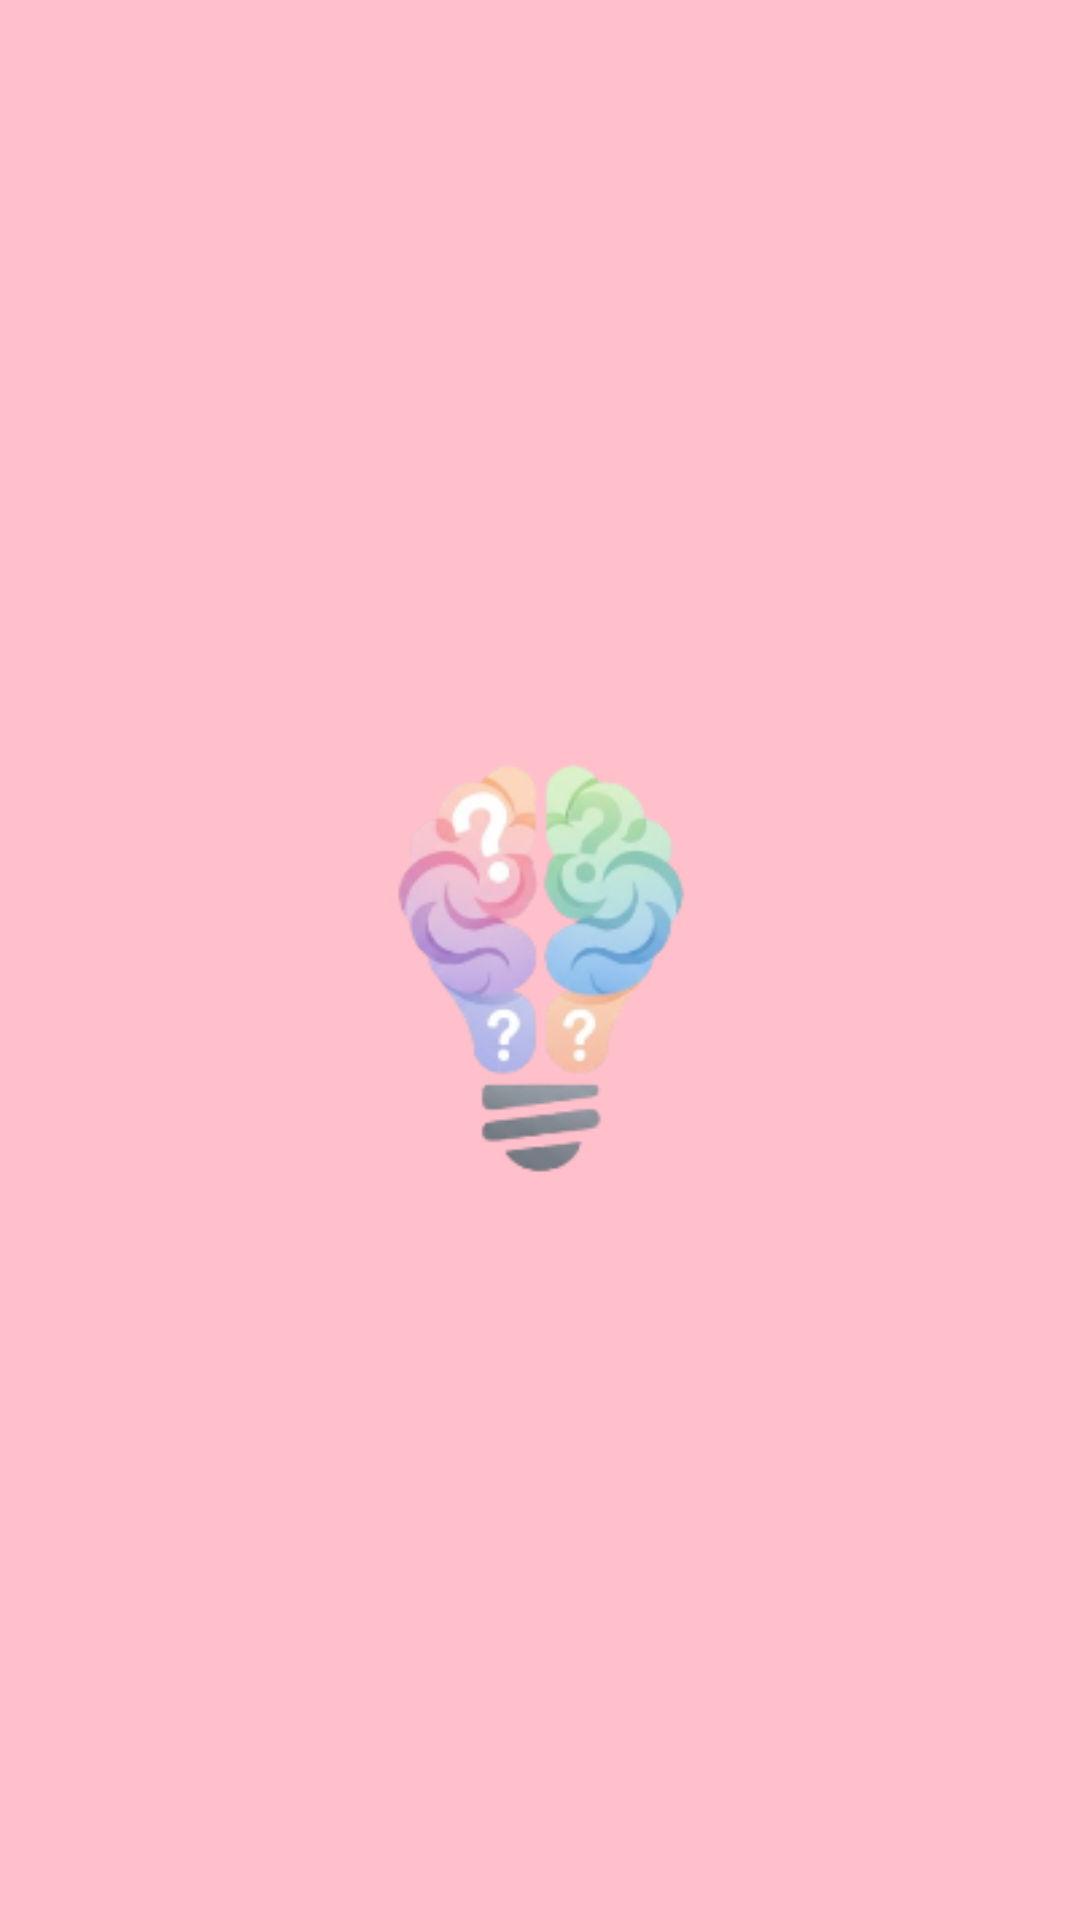

Write the Android layout XML for this screen, with the resource values it uses.
<!-- AndroidManifest.xml: activity theme Theme.AppCompat.NoActionBar -->
<!-- res/layout/activity_splash.xml -->
<?xml version="1.0" encoding="utf-8"?>
<RelativeLayout xmlns:android="http://schemas.android.com/apk/res/android"
    android:layout_width="match_parent"
    android:layout_height="match_parent"
    android:background="@color/pink_background">

    <ImageView
        android:layout_width="200dp"
        android:layout_height="200dp"
        android:src="@drawable/logo"
        android:layout_centerInParent="true" />

</RelativeLayout>
<!-- resources referenced by this layout -->
<resources>
  <color name="pink_background">#FFC0CB</color>
  <!-- drawable logo: png bitmap (drawable, 28737 bytes) -->
</resources>
